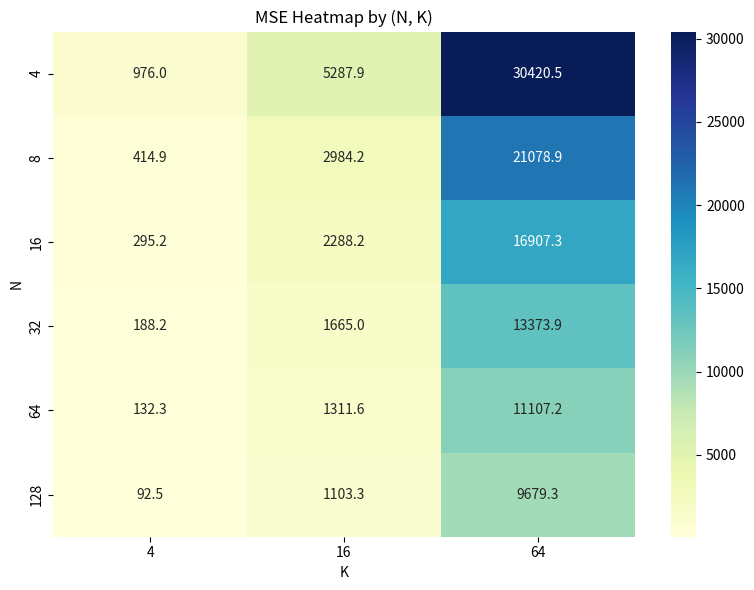

Write Python code to recreate this figure.
import numpy as np
import seaborn as sns
import matplotlib.pyplot as plt
import pandas as pd

# 데이터 정의
data = np.array([
    [976.0208, 5287.8964, 30420.5242],
    [414.9012, 2984.2478, 21078.8764],
    [295.203,  2288.1683, 16907.2581],
    [188.1552, 1665.0287, 13373.9274],
    [132.2538, 1311.6019, 11107.163],
    [92.4885,  1103.3089, 9679.2654]
])

n_values = [4, 8, 16, 32, 64, 128]
k_values = [4, 16, 64]

# Pandas DataFrame 생성 (Seaborn에 더 적합)
df = pd.DataFrame(data, index=n_values, columns=k_values)

# Heatmap 그리기
plt.figure(figsize=(8, 6))
sns.heatmap(df, annot=True, fmt=".1f", cmap="YlGnBu")
plt.title("MSE Heatmap by (N, K)")
plt.xlabel("K")
plt.ylabel("N")
plt.tight_layout()
plt.show()
